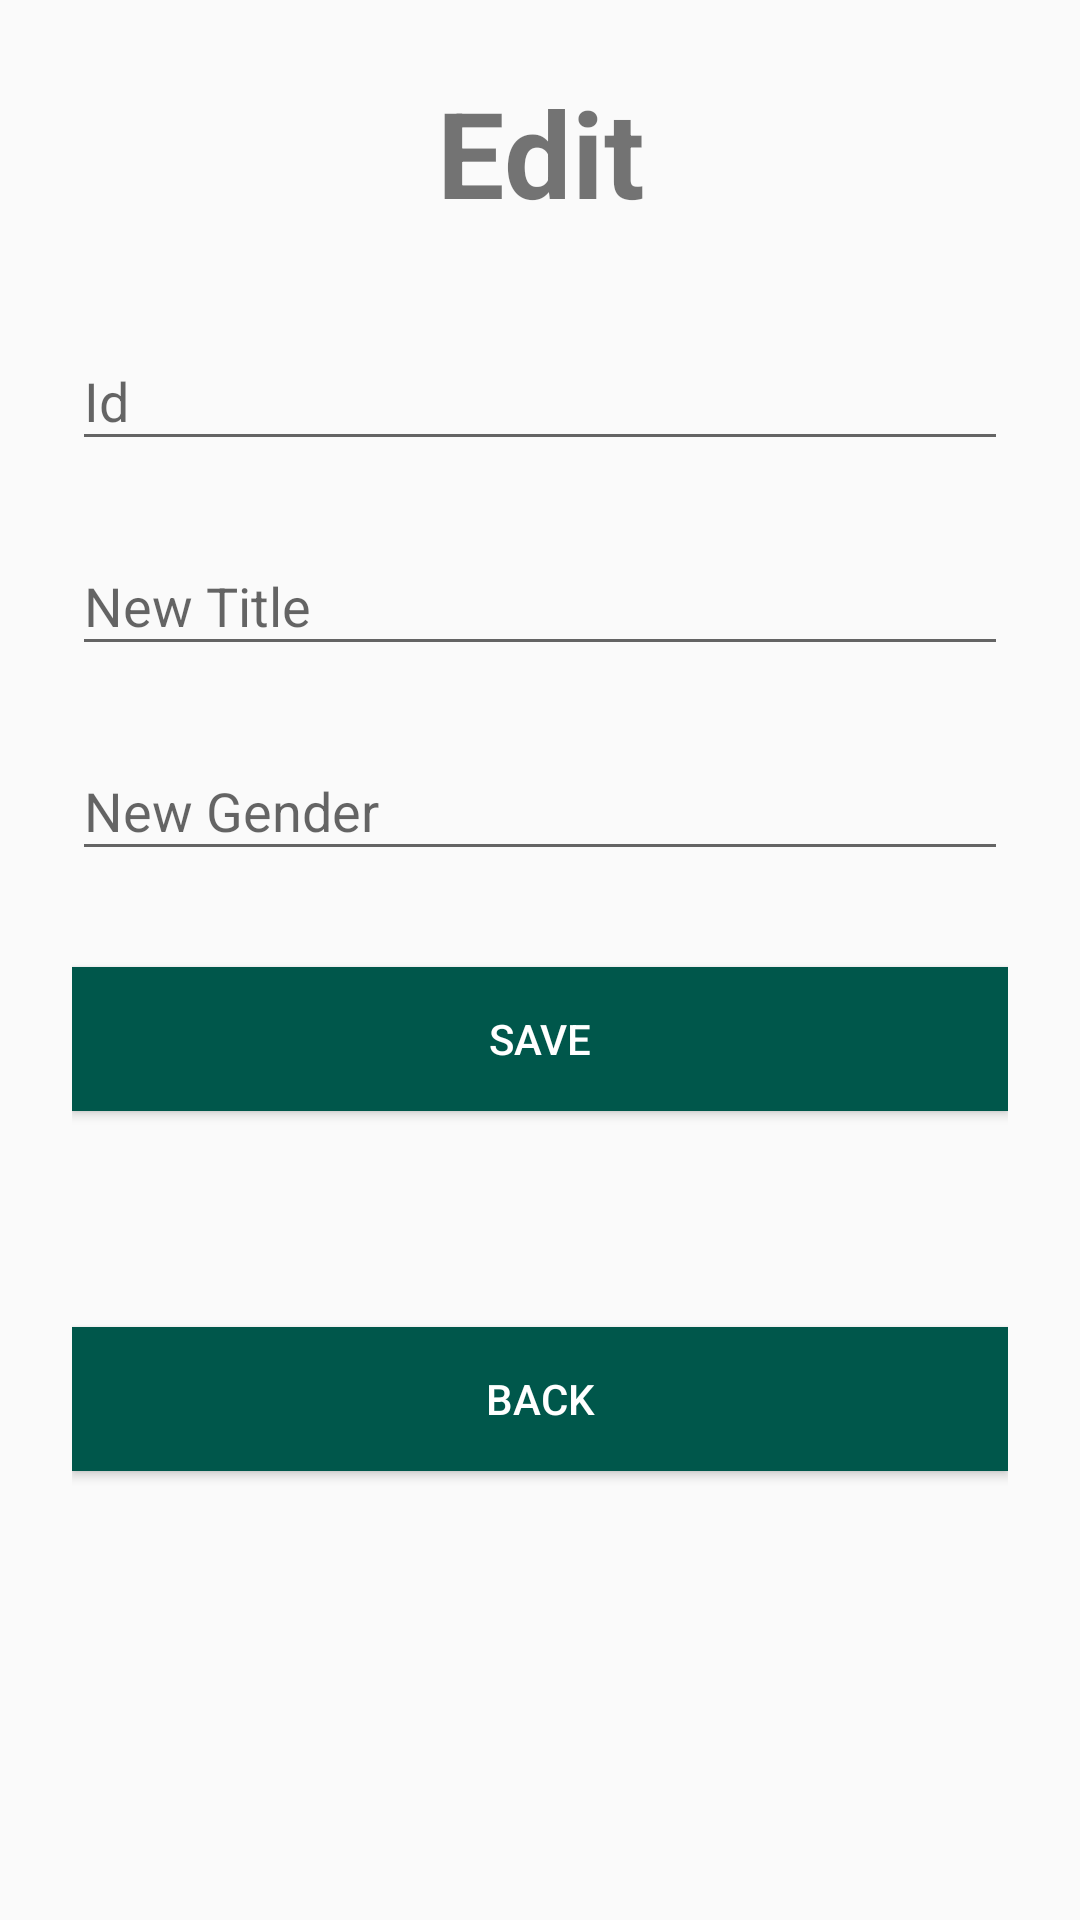

Write the Android layout XML for this screen, with the resource values it uses.
<!-- AndroidManifest.xml: activity theme AppTheme.NoActionBar -->
<!-- res/layout/activity_edit.xml -->
<?xml version="1.0" encoding="utf-8"?>
<ScrollView
    xmlns:android="http://schemas.android.com/apk/res/android"
    android:layout_width="match_parent"
    android:layout_height="match_parent"
    android:fitsSystemWindows="true">
    <LinearLayout
        android:orientation="vertical"
        android:layout_width="match_parent"
        android:layout_height="wrap_content"
        android:paddingTop="24dp"
        android:paddingLeft="24dp"
        android:paddingRight="24dp">

        <TextView
            android:id="@+id/tvEdit"
            android:layout_width="match_parent"
            android:layout_height="wrap_content"
            android:gravity="center"
            android:text="@string/edit"
            android:textSize="40sp"
            android:textStyle="bold" />
        <com.google.android.material.textfield.TextInputLayout
            android:layout_width="match_parent"
            android:layout_height="wrap_content"
            android:layout_marginTop="8dp"
            android:layout_marginBottom="8dp"/>

        <com.google.android.material.textfield.TextInputLayout
            android:layout_width="match_parent"
            android:layout_height="wrap_content"
            android:layout_marginTop="8dp"
            android:layout_marginBottom="8dp">
            <com.google.android.material.textfield.TextInputEditText
                android:id="@+id/inputEditId"
                android:layout_width="match_parent"
                android:layout_height="wrap_content"
                android:inputType="text"
                android:hint="@string/id"/>
        </com.google.android.material.textfield.TextInputLayout>
        <com.google.android.material.textfield.TextInputLayout
            android:layout_width="match_parent"
            android:layout_height="wrap_content"
            android:layout_marginTop="8dp"
            android:layout_marginBottom="8dp">
            <com.google.android.material.textfield.TextInputEditText
                android:id="@+id/inputNewTitle"
                android:layout_width="match_parent"
                android:layout_height="wrap_content"
                android:inputType="text"
                android:hint="@string/new_title"/>
        </com.google.android.material.textfield.TextInputLayout>
        <com.google.android.material.textfield.TextInputLayout
            android:layout_width="match_parent"
            android:layout_height="wrap_content"
            android:layout_marginTop="8dp"
            android:layout_marginBottom="8dp">
            <com.google.android.material.textfield.TextInputEditText
                android:id="@+id/inputNewGender"
                android:layout_width="match_parent"
                android:layout_height="wrap_content"
                android:inputType="text"
                android:hint="@string/new_gender"/>
        </com.google.android.material.textfield.TextInputLayout>
        <androidx.appcompat.widget.AppCompatButton
            style="@style/custom_button"
            android:id="@+id/btEditSave"
            android:layout_marginTop="24dp"
            android:layout_marginBottom="24dp"
            android:padding="12dp"
            android:text="@string/save"/>

        <androidx.appcompat.widget.AppCompatButton
            style="@style/custom_button"
            android:id="@+id/btEditBack"
            android:layout_marginTop="48dp"
            android:layout_marginBottom="24dp"
            android:padding="12dp"
            android:text="@string/back"/>
    </LinearLayout>
</ScrollView>
<!-- resources referenced by this layout -->
<resources>
  <string name="back">Back</string>
  <string name="edit">Edit</string>
  <string name="id">Id</string>
  <string name="new_gender">New Gender</string>
  <string name="new_title">New Title</string>
  <string name="save">Save</string>
  <style name="custom_button">
          <item name="android:layout_width">match_parent</item>
          <item name="android:layout_height">wrap_content</item>
          <item name="android:textColor">#FFF</item>
          <item name="android:background">@color/colorPrimaryDark</item>
      </style>
  <style name="AppTheme.NoActionBar">
          <item name="windowActionBar">false</item>
          <item name="windowNoTitle">true</item>
      </style>
  <color name="colorPrimaryDark">#00574B</color>
</resources>
